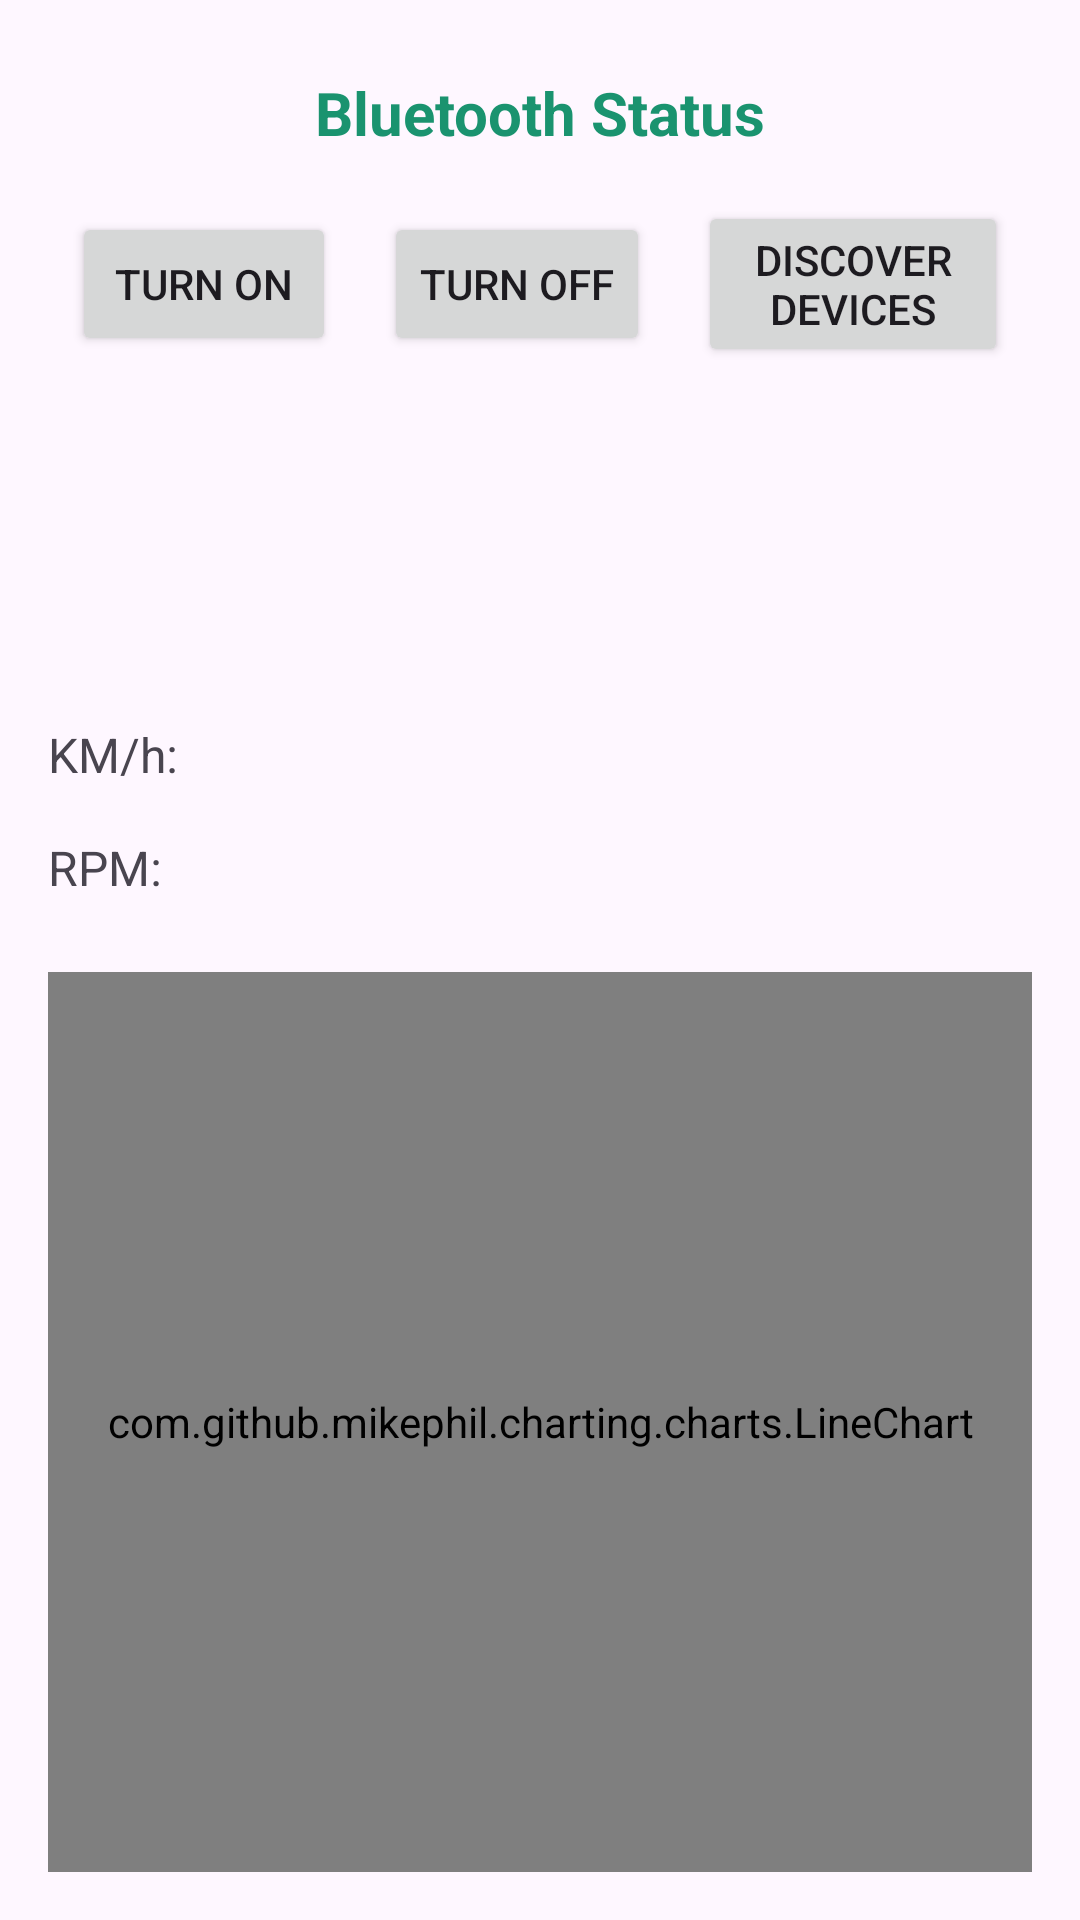

Produce the Android XML layout that renders to this screen, including the resource entries it uses.
<!-- AndroidManifest.xml: application theme Theme.PDM_APP -->
<!-- res/layout/fragment_live_data_menu.xml -->
<?xml version="1.0" encoding="utf-8"?>
<LinearLayout
    xmlns:android="http://schemas.android.com/apk/res/android"
    android:layout_width="match_parent"
    android:layout_height="match_parent"
    android:orientation="vertical"
    android:padding="16dp">

    
    <TextView
        android:id="@+id/statusBluetoothTv"
        android:layout_width="match_parent"
        android:layout_height="wrap_content"
        android:text="@string/bluetooth_status"
        android:textSize="20sp"
        android:textStyle="bold"
        android:textColor="#1A936F"
        android:gravity="center"
        android:padding="8dp" />

    
    <LinearLayout
        android:layout_width="match_parent"
        android:layout_height="wrap_content"
        android:orientation="horizontal"
        android:gravity="center"
        android:padding="8dp">

        <Button
            android:id="@+id/btnTurnOn"
            android:layout_width="wrap_content"
            android:layout_height="wrap_content"
            android:layout_marginEnd="8dp"
            android:text="@string/turn_on" />

        <Button
            android:id="@+id/btnTurnOff"
            android:layout_width="wrap_content"
            android:layout_height="wrap_content"
            android:layout_marginStart="8dp"
            android:layout_marginEnd="8dp"
            android:text="@string/turn_off" />

        <Button
            android:id="@+id/btnDiscover"
            android:layout_width="wrap_content"
            android:layout_height="wrap_content"
            android:layout_marginStart="8dp"
            android:text="@string/discover_devices" />
    </LinearLayout>


    <TextView
        android:id="@+id/pairedTv"
        android:layout_width="match_parent"
        android:layout_height="wrap_content"
        android:text="@string/paired_devices"
        android:textSize="16sp"
        android:textStyle="bold"
        android:textColor="@android:color/black"
        android:visibility="gone"
        android:paddingVertical="8dp" />


    <ListView
        android:id="@+id/listViewDevices"
        android:layout_width="match_parent"
        android:layout_height="0dp"
        android:layout_weight="1"
        android:divider="@android:color/darker_gray"
        android:dividerHeight="1dp"
        android:padding="8dp" />


    <TextView
        android:id="@+id/receivedString1"
        android:layout_width="match_parent"
        android:layout_height="wrap_content"
        android:text="KM/h: "
        android:textSize="16sp"
        android:paddingVertical="8dp" />

    <TextView
        android:id="@+id/receivedString2"
        android:layout_width="match_parent"
        android:layout_height="wrap_content"
        android:text="RPM: "
        android:textSize="16sp"
        android:paddingVertical="8dp" />


    <com.github.mikephil.charting.charts.LineChart
        android:id="@+id/lineChart"
        android:layout_width="match_parent"
        android:layout_height="300dp"
        android:layout_marginTop="16dp" />


</LinearLayout>
<!-- resources referenced by this layout -->
<resources>
  <string name="bluetooth_status">Bluetooth Status</string>
  <string name="discover_devices">Discover Devices</string>
  <string name="paired_devices">Paired Devices</string>
  <string name="turn_off">Turn Off</string>
  <string name="turn_on">Turn On</string>
  <style name="Theme.PDM_APP" parent="Base.Theme.PDM_APP" />
  <style name="Base.Theme.PDM_APP" parent="Theme.Material3.DayNight">
          
          <item name="colorPrimary">#88D498</item>
          <item name="colorPrimaryVariant">#1A936F</item>
          <item name="colorSecondary">#114B5F</item>
  
          
          
          <item name="android:statusBarColor">#C6DABF</item>
  
          
          
      </style>
</resources>
